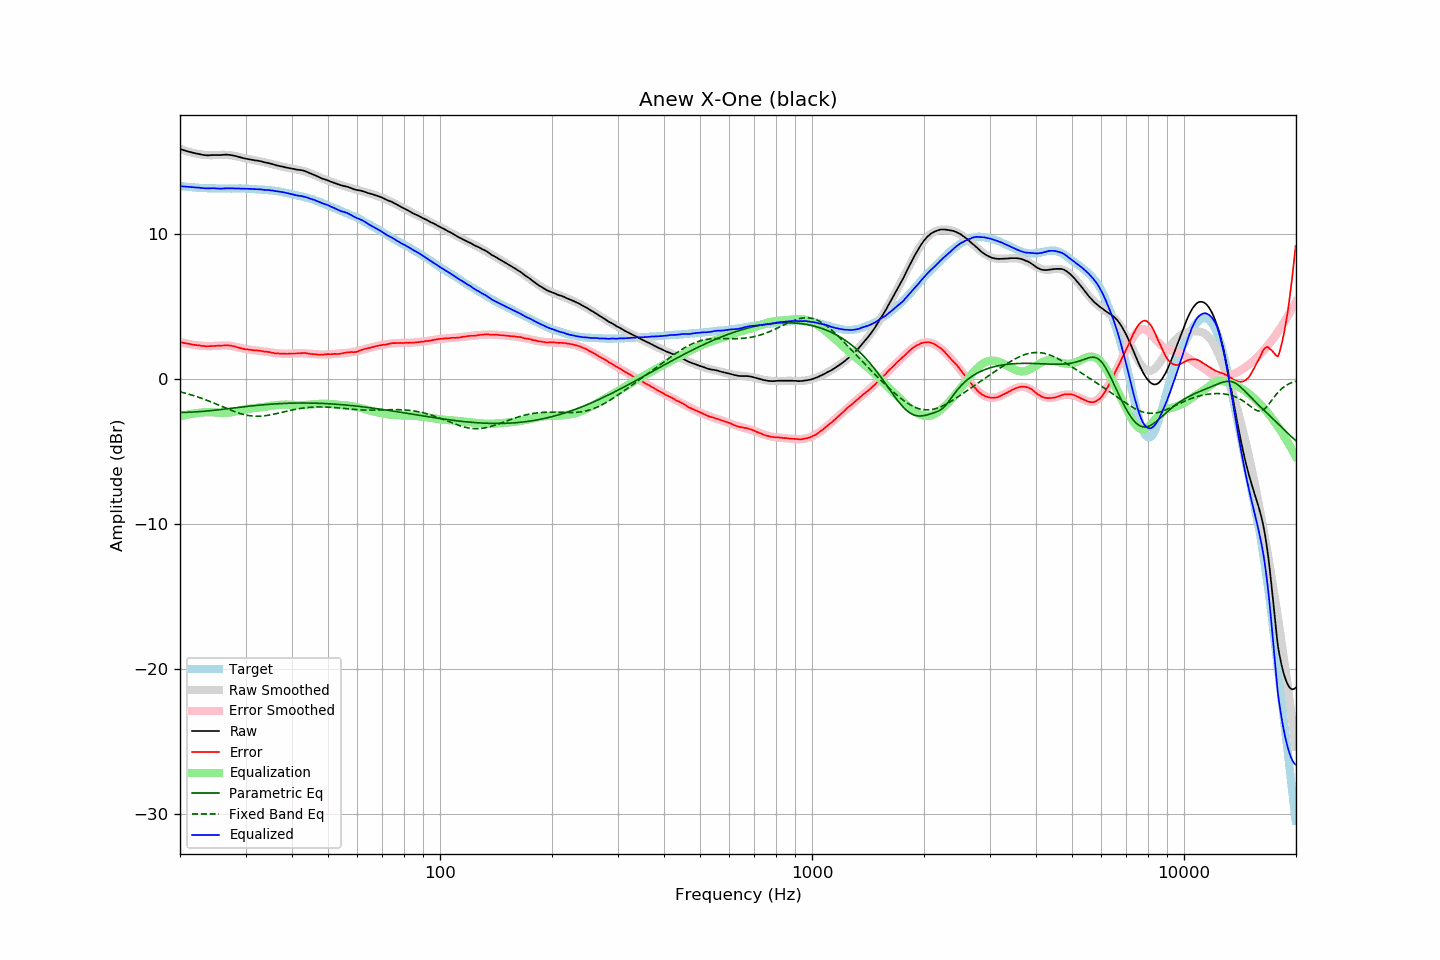

Data behind this chart, as committed beside it:
frequency, raw, error, smoothed, error_smoothed, equalization, parametric_eq, fixed_band_eq, equalized_raw, equalized_smoothed, target
20.00, 15.87, 2.56, 15.89, 2.57, -2.57, -2.30, -0.87, 13.31, 13.32, 13.32
20.20, 15.83, 2.53, 15.84, 2.54, -2.54, -2.30, -0.90, 13.30, 13.31, 13.31
20.40, 15.80, 2.51, 15.80, 2.51, -2.51, -2.29, -0.93, 13.29, 13.29, 13.29
20.61, 15.76, 2.48, 15.77, 2.48, -2.48, -2.29, -0.96, 13.28, 13.28, 13.28
20.81, 15.73, 2.47, 15.73, 2.46, -2.46, -2.29, -0.99, 13.27, 13.27, 13.26
21.02, 15.70, 2.45, 15.70, 2.44, -2.44, -2.28, -1.02, 13.27, 13.26, 13.25
21.23, 15.67, 2.43, 15.66, 2.42, -2.42, -2.28, -1.05, 13.26, 13.25, 13.24
21.44, 15.64, 2.39, 15.63, 2.40, -2.40, -2.27, -1.08, 13.25, 13.24, 13.25
21.66, 15.61, 2.38, 15.61, 2.38, -2.38, -2.27, -1.12, 13.24, 13.23, 13.23
21.87, 15.59, 2.36, 15.58, 2.36, -2.36, -2.26, -1.15, 13.23, 13.22, 13.23
22.09, 15.56, 2.36, 15.56, 2.35, -2.35, -2.26, -1.19, 13.22, 13.21, 13.21
22.31, 15.54, 2.34, 15.54, 2.33, -2.33, -2.25, -1.22, 13.21, 13.20, 13.21
22.54, 15.52, 2.33, 15.52, 2.32, -2.32, -2.24, -1.26, 13.21, 13.20, 13.20
22.76, 15.49, 2.30, 15.50, 2.31, -2.31, -2.23, -1.30, 13.19, 13.19, 13.19
22.99, 15.47, 2.29, 15.48, 2.30, -2.30, -2.22, -1.34, 13.18, 13.19, 13.18
23.22, 15.45, 2.28, 15.47, 2.29, -2.29, -2.21, -1.38, 13.17, 13.18, 13.17
23.45, 15.44, 2.26, 15.46, 2.28, -2.28, -2.20, -1.42, 13.16, 13.18, 13.18
23.69, 15.43, 2.26, 15.45, 2.28, -2.28, -2.19, -1.47, 13.15, 13.17, 13.17
23.92, 15.43, 2.28, 15.44, 2.28, -2.28, -2.18, -1.51, 13.16, 13.17, 13.16
24.16, 15.44, 2.28, 15.44, 2.28, -2.28, -2.17, -1.55, 13.16, 13.16, 13.17
24.40, 15.45, 2.29, 15.44, 2.28, -2.28, -2.16, -1.60, 13.17, 13.16, 13.17
24.65, 15.45, 2.29, 15.45, 2.29, -2.29, -2.15, -1.64, 13.17, 13.16, 13.16
24.89, 15.45, 2.29, 15.45, 2.29, -2.29, -2.14, -1.69, 13.16, 13.16, 13.16
25.14, 15.45, 2.30, 15.46, 2.30, -2.30, -2.12, -1.74, 13.15, 13.15, 13.15
25.39, 15.45, 2.31, 15.46, 2.31, -2.31, -2.11, -1.78, 13.14, 13.15, 13.15
25.65, 15.45, 2.31, 15.47, 2.32, -2.32, -2.10, -1.83, 13.14, 13.15, 13.15
25.91, 15.46, 2.32, 15.47, 2.32, -2.32, -2.08, -1.88, 13.14, 13.15, 13.14
26.16, 15.47, 2.32, 15.47, 2.33, -2.33, -2.07, -1.93, 13.15, 13.15, 13.15
26.43, 15.48, 2.33, 15.47, 2.32, -2.32, -2.06, -1.97, 13.16, 13.15, 13.15
26.69, 15.48, 2.34, 15.47, 2.32, -2.32, -2.04, -2.02, 13.16, 13.15, 13.15
26.96, 15.47, 2.33, 15.46, 2.31, -2.31, -2.03, -2.07, 13.16, 13.15, 13.15
27.23, 15.46, 2.32, 15.45, 2.30, -2.30, -2.02, -2.11, 13.17, 13.15, 13.14
27.50, 15.44, 2.30, 15.43, 2.28, -2.28, -2.00, -2.16, 13.16, 13.15, 13.14
27.77, 15.42, 2.27, 15.41, 2.26, -2.26, -1.99, -2.20, 13.16, 13.15, 13.15
28.05, 15.40, 2.26, 15.39, 2.24, -2.24, -1.98, -2.24, 13.16, 13.15, 13.15
28.33, 15.37, 2.22, 15.37, 2.22, -2.22, -1.96, -2.28, 13.15, 13.15, 13.15
28.62, 15.34, 2.19, 15.35, 2.20, -2.20, -1.95, -2.32, 13.15, 13.15, 13.15
28.90, 15.31, 2.16, 15.32, 2.17, -2.17, -1.94, -2.36, 13.14, 13.15, 13.16
29.19, 15.28, 2.13, 15.29, 2.14, -2.14, -1.93, -2.39, 13.14, 13.15, 13.15
29.48, 15.25, 2.10, 15.26, 2.12, -2.12, -1.91, -2.42, 13.14, 13.15, 13.15
29.78, 15.22, 2.08, 15.24, 2.10, -2.10, -1.90, -2.45, 13.13, 13.14, 13.15
30.08, 15.20, 2.06, 15.21, 2.07, -2.07, -1.89, -2.47, 13.13, 13.14, 13.14
30.38, 15.18, 2.05, 15.19, 2.06, -2.06, -1.87, -2.49, 13.13, 13.14, 13.13
30.68, 15.16, 2.04, 15.17, 2.04, -2.04, -1.86, -2.51, 13.13, 13.13, 13.13
30.99, 15.14, 2.02, 15.15, 2.02, -2.02, -1.85, -2.53, 13.12, 13.12, 13.12
31.30, 15.12, 2.01, 15.12, 2.01, -2.01, -1.84, -2.54, 13.12, 13.12, 13.12
31.61, 15.10, 1.99, 15.10, 2.00, -2.00, -1.83, -2.55, 13.11, 13.11, 13.11
31.93, 15.08, 1.99, 15.08, 1.98, -1.98, -1.82, -2.55, 13.10, 13.10, 13.09
32.24, 15.07, 1.98, 15.07, 1.97, -1.97, -1.81, -2.56, 13.10, 13.09, 13.10
32.57, 15.05, 1.97, 15.04, 1.96, -1.96, -1.79, -2.55, 13.09, 13.09, 13.08
32.89, 15.03, 1.96, 15.02, 1.95, -1.95, -1.78, -2.55, 13.09, 13.08, 13.08
33.22, 15.00, 1.93, 15.00, 1.93, -1.93, -1.77, -2.54, 13.07, 13.07, 13.07
33.55, 14.97, 1.91, 14.98, 1.91, -1.91, -1.76, -2.53, 13.06, 13.06, 13.07
33.89, 14.94, 1.89, 14.95, 1.90, -1.90, -1.76, -2.52, 13.05, 13.05, 13.05
34.23, 14.92, 1.89, 14.92, 1.88, -1.88, -1.75, -2.50, 13.04, 13.04, 13.03
34.57, 14.90, 1.88, 14.90, 1.86, -1.86, -1.74, -2.49, 13.04, 13.03, 13.03
34.92, 14.87, 1.86, 14.87, 1.85, -1.85, -1.73, -2.47, 13.03, 13.02, 13.01
35.27, 14.84, 1.82, 14.84, 1.83, -1.83, -1.72, -2.45, 13.01, 13.01, 13.03
35.62, 14.81, 1.81, 14.81, 1.81, -1.81, -1.71, -2.42, 13.00, 13.00, 13.00
35.97, 14.77, 1.78, 14.78, 1.80, -1.80, -1.71, -2.40, 12.97, 12.98, 12.99
... 635 more rows
